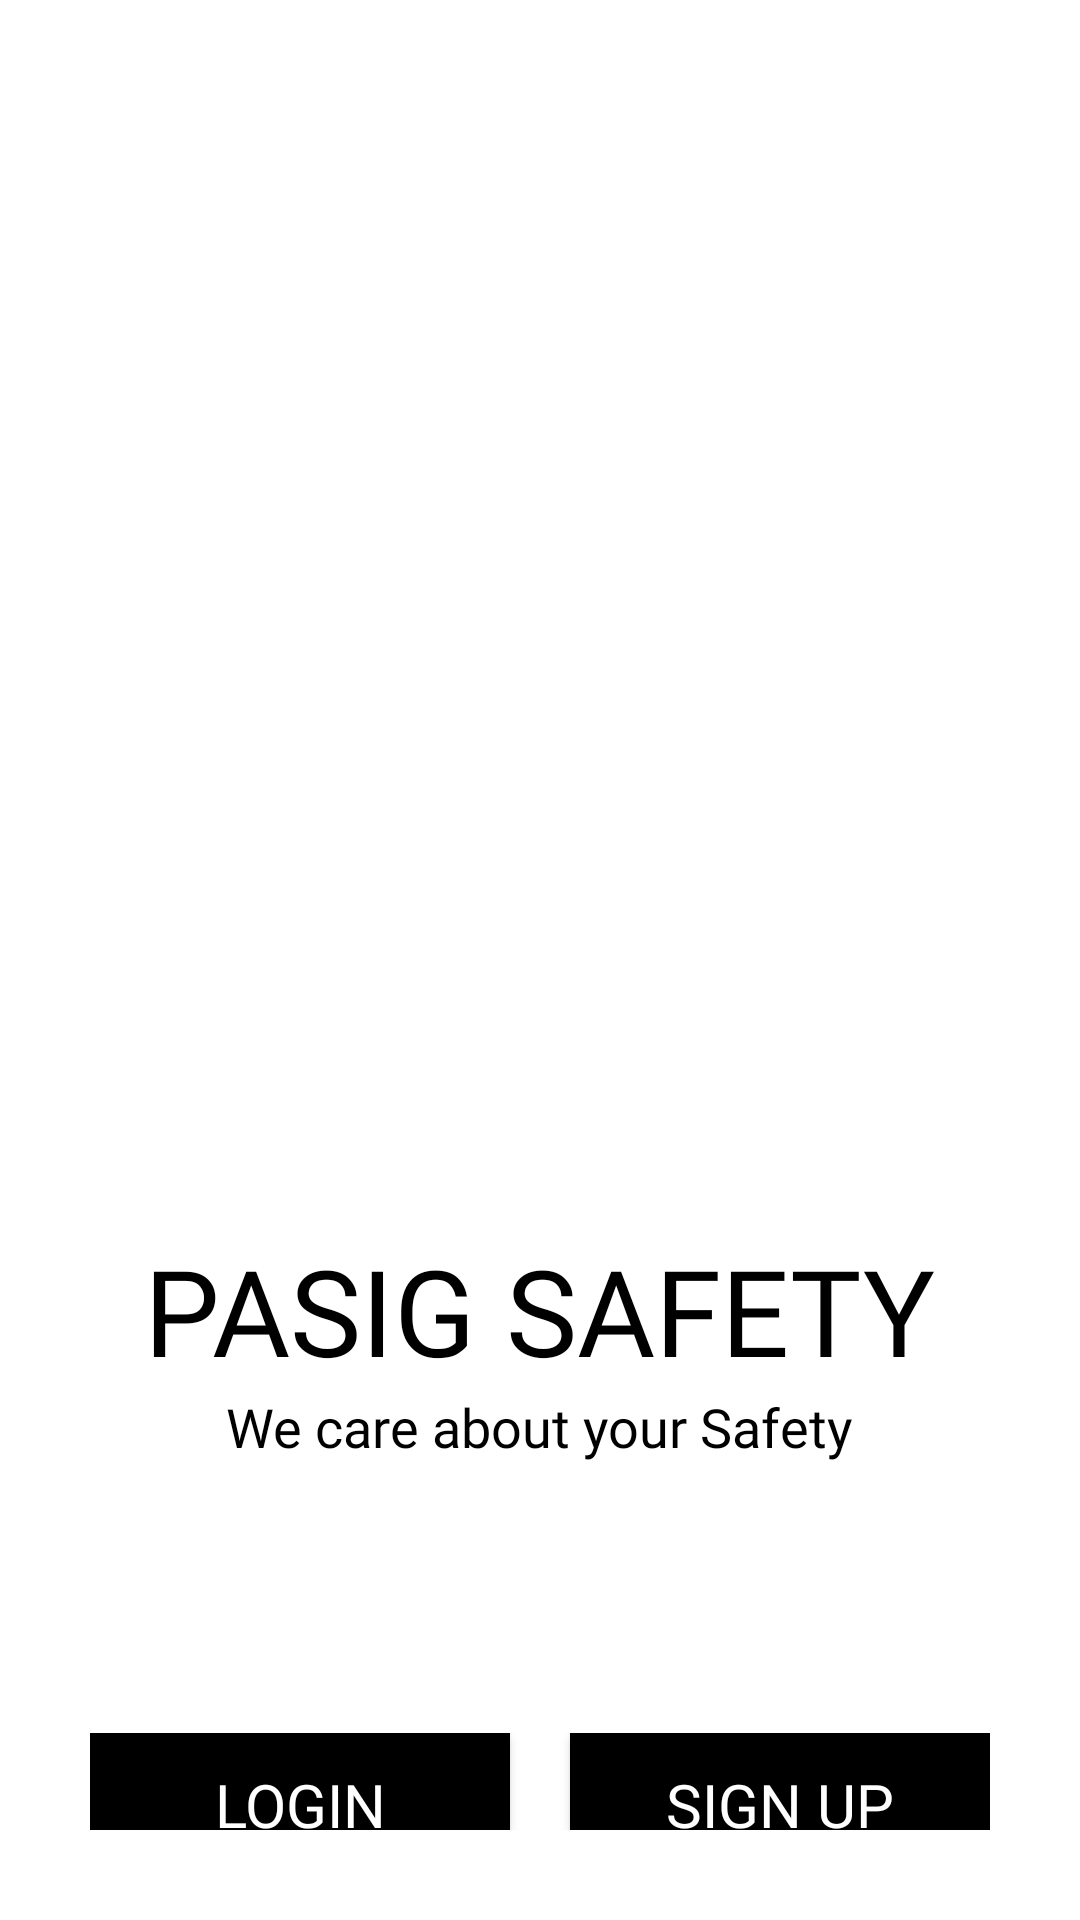

Reconstruct the res/layout file that produces this screen, plus the resources it refers to.
<!-- AndroidManifest.xml: application theme Theme.PasigSafety -->
<!-- res/layout/activity_start_up_screen.xml -->
<?xml version="1.0" encoding="utf-8"?>
<ScrollView xmlns:android="http://schemas.android.com/apk/res/android"
    xmlns:app="http://schemas.android.com/apk/res-auto"
    xmlns:tools="http://schemas.android.com/tools"
    android:layout_width="match_parent"
    android:layout_height="match_parent"
    tools:context=".Common.LoginSignup.StartUpScreen"
    android:background="@color/white"
    android:padding="30dp">
    
    <LinearLayout
        android:layout_width="match_parent"
        android:layout_height="wrap_content"
        android:layout_marginTop="35dp"
        android:orientation="vertical">
        
        <ImageView
            android:layout_width="match_parent"
            android:layout_height="300dp"
            android:layout_marginTop="20dp"
            android:src="@drawable/logo_pasig"/>

        <TextView
            android:layout_width="wrap_content"
            android:layout_height="wrap_content"
            android:layout_gravity="center"
            android:layout_marginTop="25dp"
            android:fontFamily="@font/teko_semibold"
            android:text="@string/startup_heading"
            android:textAllCaps="true"
            android:textColor="@color/black"
            android:textSize="40sp" />

        <TextView
            android:layout_width="wrap_content"
            android:layout_height="wrap_content"
            android:layout_gravity="center"
            android:fontFamily="@font/muli_semibold"
            android:text="@string/startup_tagline"
            android:textColor="@color/black"
            android:textSize="18sp" />


        <LinearLayout
            android:layout_width="match_parent"
            android:layout_height="wrap_content"
            android:layout_marginTop="90dp">

            <Button
                android:id="@+id/login_btn"
                android:layout_width="0dp"
                android:layout_height="wrap_content"
                android:layout_weight="1"
                android:onClick="callLoginScreen"
                android:layout_marginRight="10dp"
                android:textColor="@color/white"
                android:fontFamily="@font/teko_semibold"
                android:background="@color/black"
                app:backgroundTint="@color/black"
                android:text="@string/login"
                android:textSize="20dp"
                tools:ignore="ButtonStyle"
                android:transitionName="transition_login"/>

            <Button
                android:id="@+id/signup_btn"
                android:layout_width="0dp"
                android:layout_height="wrap_content"
                android:layout_weight="1"
                android:textColor="@color/white"
                android:fontFamily="@font/teko_semibold"
                android:layout_marginLeft="10dp"
                android:textSize="20dp"
                android:onClick="callSignUpScreen"
                android:background="@color/yellow"
                app:backgroundTint="@color/black"
                android:text="@string/sign_up"
                android:transitionName="transition_signup"/>


        </LinearLayout>




            
            
            
    </LinearLayout>

</ScrollView>
<!-- resources referenced by this layout -->
<resources>
  <color name="black">#FF000000</color>
  <color name="white">#FFFFFFFF</color>
  <color name="yellow">#0066FF</color>
  <string name="login">Login</string>
  <string name="sign_up">Sign Up</string>
  <string name="startup_heading">Pasig Safety</string>
  <string name="startup_tagline">We care about your Safety</string>
  
      //login
  <style name="Theme.PasigSafety" parent="Theme.MaterialComponents.Light.NoActionBar.Bridge">
          
          <item name="colorPrimary">@color/purple_500</item>
          <item name="colorPrimaryVariant">@color/purple_700</item>
          <item name="colorOnPrimary">@color/white</item>
          
          <item name="colorSecondary">@color/teal_200</item>
          <item name="colorSecondaryVariant">@color/teal_700</item>
          <item name="colorOnSecondary">@color/black</item>
          
          <item name="android:statusBarColor" tools:targetApi="l">?attr/colorPrimaryVariant</item>
          
      </style>
  <color name="purple_500">#FF6200EE</color>
  <color name="purple_700">#FF3700B3</color>
  <color name="teal_200">#FF03DAC5</color>
  <color name="teal_700">#FF018786</color>
</resources>
